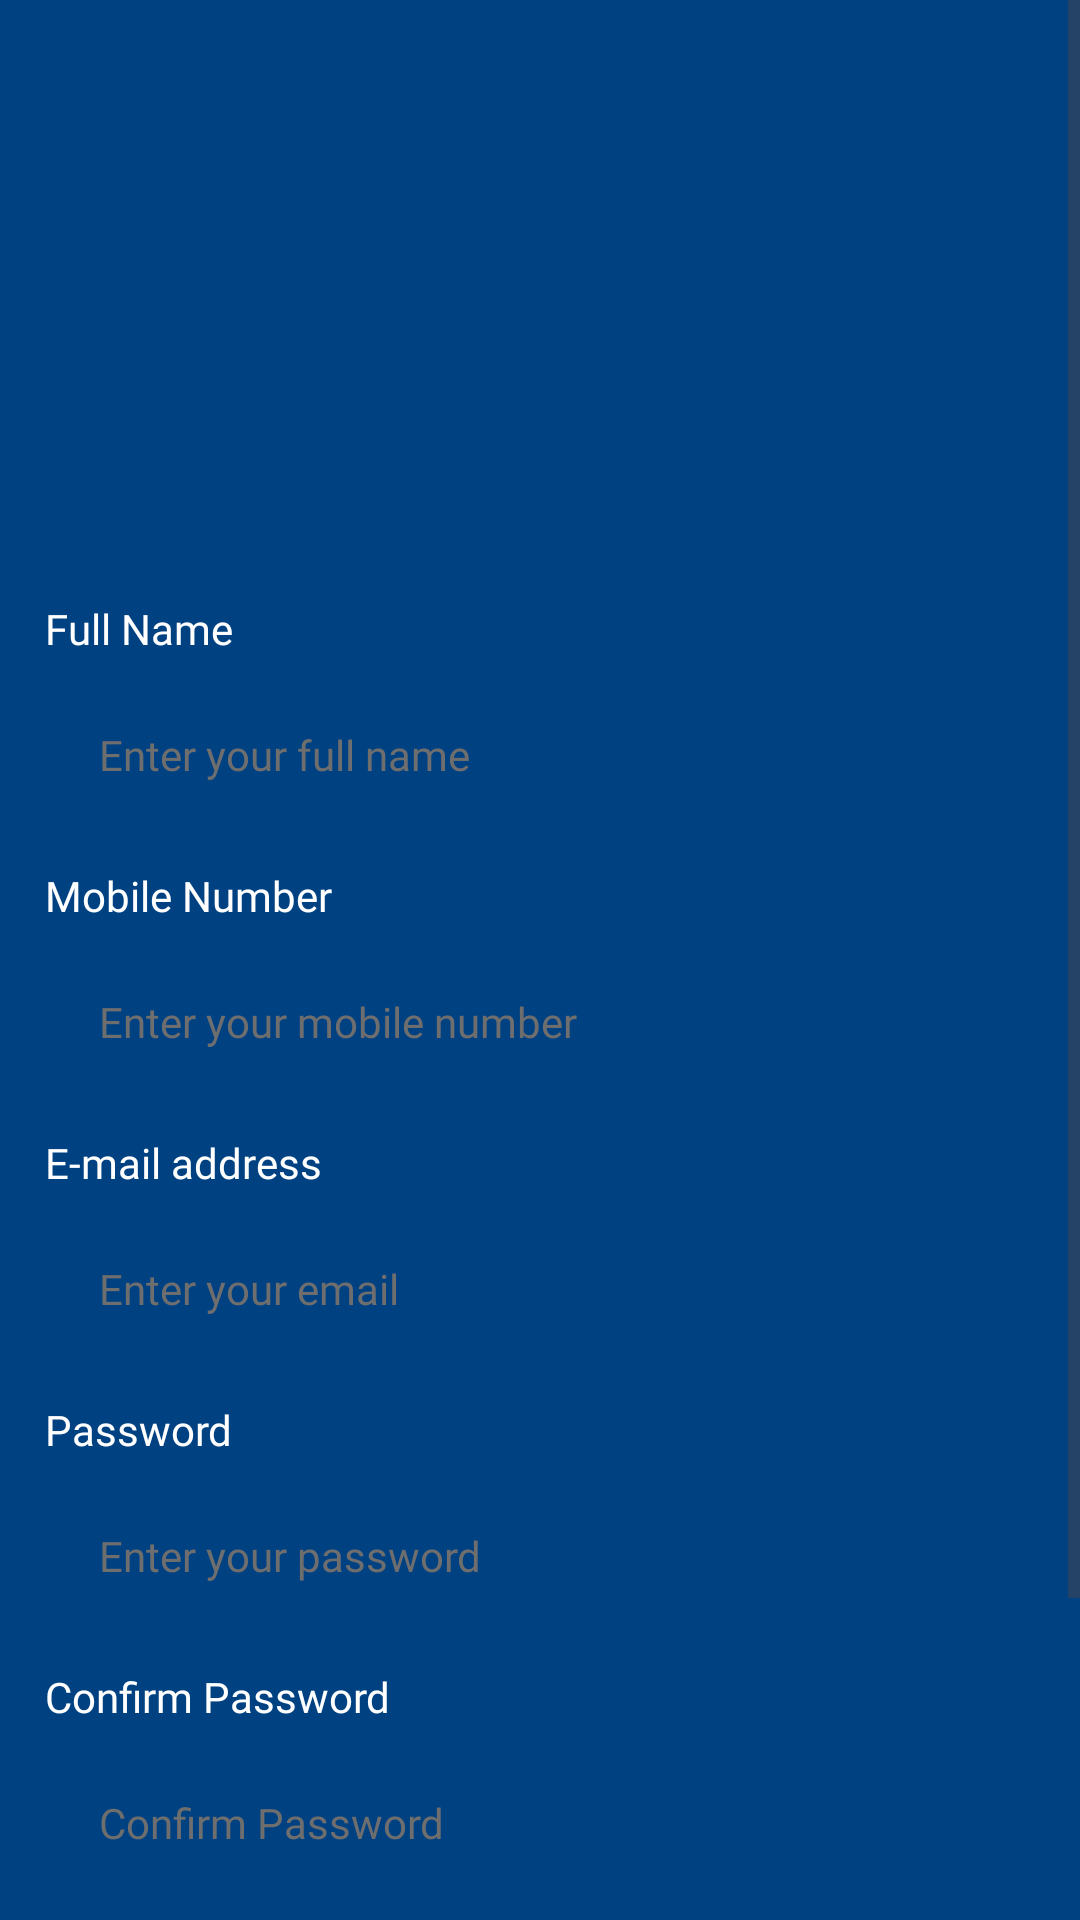

Write the Android layout XML for this screen, with the resource values it uses.
<!-- AndroidManifest.xml: application theme Theme.RouteECommerce -->
<!-- res/layout/fragment_register.xml -->
<?xml version="1.0" encoding="utf-8"?>
<layout xmlns:android="http://schemas.android.com/apk/res/android"
    xmlns:app="http://schemas.android.com/apk/res-auto"
    xmlns:tools="http://schemas.android.com/tools">

    <data>

      </data>

    <ScrollView
        android:layout_width="match_parent"
        android:layout_height="match_parent">


        <androidx.constraintlayout.widget.ConstraintLayout
            android:id="@+id/constraint_outside"
            android:layout_width="match_parent"
            android:layout_height="wrap_content"
            android:background="@color/blue"
            tools:context=".ui.userAuthentication.fragments.register.RegisterFragment">

            <LinearLayout
                android:layout_width="match_parent"
                android:layout_height="match_parent"
                android:layout_margin="15dp"
                android:gravity="center_horizontal"
                android:orientation="vertical"
                tools:layout_editor_absoluteX="-96dp"
                tools:layout_editor_absoluteY="73dp">

                <ImageView
                    android:layout_width="350dp"
                    android:layout_height="140dp"
                    android:layout_marginVertical="30dp"
                    android:src="@drawable/logo_white" />

                <TextView
                    android:layout_width="match_parent"
                    android:layout_height="wrap_content"
                    android:layout_marginBottom="5dp"
                    android:fontFamily="@font/poppins_medium"
                    android:text="@string/full_name"
                    android:textColor="@color/white"
                    android:textSize="14sp" />

                <EditText
                    android:id="@+id/user_name_edt"
                    android:layout_width="match_parent"
                    android:layout_height="wrap_content"
                    android:layout_marginBottom="10dp"
                    android:background="@drawable/edit_text_rounded"
                    android:fontFamily="@font/poppins_regular"
                    android:hint="@string/enter_your_full_name"
                    android:inputType="text"
                    android:maxLength="30"
                    android:maxLines="1"
                    android:minLines="1"
                    android:padding="18dp"
                    android:textColor="@color/black"
                    android:textColorHint="@color/gray_110"
                    android:textSize="14sp" />

                <TextView
                    android:layout_width="match_parent"
                    android:layout_height="wrap_content"
                    android:layout_marginBottom="5dp"
                    android:fontFamily="@font/poppins_medium"
                    android:text="@string/mobile_number"
                    android:textColor="@color/white"
                    android:textSize="14sp" />


                <EditText
                    android:id="@+id/phone_number_edt"
                    android:layout_width="match_parent"
                    android:layout_height="wrap_content"
                    android:layout_marginBottom="10dp"
                    android:background="@drawable/edit_text_rounded"
                    android:fontFamily="@font/poppins_regular"
                    android:hint="@string/enter_your_mobile_number"
                    android:inputType="phone"
                    android:maxLength="11"
                    android:maxLines="1"
                    android:minLines="1"
                    android:padding="18dp"
                    android:textColor="@color/black"
                    android:textColorHint="@color/gray_110"
                    android:textSize="14sp"/>

                <TextView
                    android:layout_width="match_parent"
                    android:layout_height="wrap_content"
                    android:layout_marginBottom="5dp"
                    android:fontFamily="@font/poppins_medium"
                    android:text="@string/email_address"
                    android:textColor="@color/white"
                    android:textSize="14sp" />

                <EditText
                    android:id="@+id/email_edt"
                    android:layout_width="match_parent"
                    android:layout_height="wrap_content"
                    android:layout_marginBottom="10dp"
                    android:background="@drawable/edit_text_rounded"
                    android:fontFamily="@font/poppins_regular"
                    android:hint="@string/enter_your_email"
                    android:inputType="textEmailAddress"
                    android:maxLength="40"
                    android:maxLines="1"
                    android:minLines="1"
                    android:padding="18dp"
                    android:textColor="@color/black"
                    android:textColorHint="@color/gray_110"
                    android:textSize="14sp"/>

                <TextView
                    android:layout_width="match_parent"
                    android:layout_height="wrap_content"
                    android:layout_marginBottom="5dp"
                    android:fontFamily="@font/poppins_medium"
                    android:text="@string/password"
                    android:textColor="@color/white"
                    android:textSize="14sp" />

                <EditText
                    android:id="@+id/password_edt"
                    android:layout_width="match_parent"
                    android:layout_height="wrap_content"
                    android:layout_marginBottom="10dp"
                    android:background="@drawable/edit_text_rounded"
                    android:fontFamily="@font/poppins_regular"
                    android:hint="@string/enter_your_password"
                    android:inputType="textPassword"
                    android:maxLength="40"
                    android:maxLines="1"
                    android:minLines="1"
                    android:padding="18dp"
                    android:textColor="@color/black"
                    android:textColorHint="@color/gray_110"
                    android:textSize="14sp" />

                <TextView
                    android:layout_width="match_parent"
                    android:layout_height="wrap_content"
                    android:layout_marginBottom="5dp"
                    android:fontFamily="@font/poppins_medium"
                    android:text="@string/password_confirmation"
                    android:textColor="@color/white"
                    android:textSize="14sp" />

                <EditText
                    android:id="@+id/password_confirmation_edt"
                    android:layout_width="match_parent"
                    android:layout_height="wrap_content"
                    android:layout_marginBottom="30dp"
                    android:background="@drawable/edit_text_rounded"
                    android:fontFamily="@font/poppins_regular"
                    android:hint="@string/password_confirmation"
                    android:inputType="textPassword"
                    android:maxLength="40"
                    android:maxLines="1"
                    android:minLines="1"
                    android:padding="18dp"
                    android:textColor="@color/black"
                    android:textColorHint="@color/gray_110"
                    android:textSize="14sp" />

                <TextView
                    android:id="@+id/login_do_have_account_tv"
                    android:layout_width="match_parent"
                    android:layout_height="wrap_content"
                    android:layout_marginBottom="5dp"
                    android:fontFamily="@font/poppins_medium"
                    android:text="@string/g_do_you_have_an_account_sign_in"
                    android:textColor="@color/white"
                    android:textSize="14sp" />

                <androidx.constraintlayout.widget.ConstraintLayout
                    android:id="@+id/register_btn"
                    android:layout_width="match_parent"
                    android:layout_height="wrap_content"
                    android:layout_marginBottom="20dp"
                    android:background="@drawable/edit_text_rounded"
                    android:hapticFeedbackEnabled="true"
                    android:padding="18dp">

                    <TextView
                        android:id="@+id/btn_tv"
                        android:layout_width="wrap_content"
                        android:layout_height="wrap_content"
                        android:layout_marginStart="30dp"
                        android:fontFamily="@font/poppins_medium"
                        android:text="@string/sign_up"
                        android:textColor="@color/blue"
                        android:textSize="15sp"
                        android:textStyle="bold"
                        app:layout_constraintBottom_toBottomOf="parent"
                        app:layout_constraintStart_toStartOf="parent"
                        app:layout_constraintTop_toTopOf="parent" />

                    <ImageView
                        android:id="@+id/ic_next"
                        android:layout_width="24dp"
                        android:layout_height="24dp"
                        android:layout_marginEnd="30dp"
                        android:src="@drawable/ic_next"
                        app:layout_constraintBottom_toBottomOf="parent"
                        app:layout_constraintEnd_toEndOf="parent"
                        app:layout_constraintTop_toTopOf="parent" />

                    <ProgressBar
                        android:id="@+id/progress_bar"
                        android:layout_width="24dp"
                        android:layout_height="24dp"
                        android:layout_marginEnd="30dp"
                        android:indeterminateTint="@color/blue"
                        android:visibility="invisible"
                        app:layout_constraintBottom_toBottomOf="parent"
                        app:layout_constraintEnd_toEndOf="parent"
                        app:layout_constraintTop_toTopOf="parent" />

                </androidx.constraintlayout.widget.ConstraintLayout>
            </LinearLayout>
        </androidx.constraintlayout.widget.ConstraintLayout>
    </ScrollView>
</layout>
<!-- resources referenced by this layout -->
<resources>
  <color name="black">#FF000000</color>
  <color name="blue">#004182</color>
  <color name="gray_110">#6E6E6E</color>
  <color name="white">#FFFFFFFF</color>
  <string name="email_address">E-mail address</string>
  <string name="enter_your_email">Enter your email</string>
  <string name="enter_your_full_name">Enter your full name</string>
  <string name="enter_your_mobile_number">Enter your mobile number</string>
  <string name="enter_your_password">Enter your password</string>
  <string name="full_name">Full Name</string>
  <string name="g_do_you_have_an_account_sign_in">Do you have an account? sign in</string>
  <string name="mobile_number">Mobile Number</string>
  <string name="password">Password</string>
  <string name="password_confirmation">Confirm Password</string>
  <string name="sign_up">Sign up</string>
  <style name="Theme.RouteECommerce" parent="Base.Theme.RouteECommerce" />
  <style name="Base.Theme.RouteECommerce" parent="Theme.Material3.Light.NoActionBar">
          
          <item name="colorPrimary">@color/blue</item>
          <item name="colorPrimaryDark">@color/blue</item>
          <item name="colorOnPrimary">@color/white</item>
          <item name="android:windowDrawsSystemBarBackgrounds">true</item>
      </style>
</resources>
